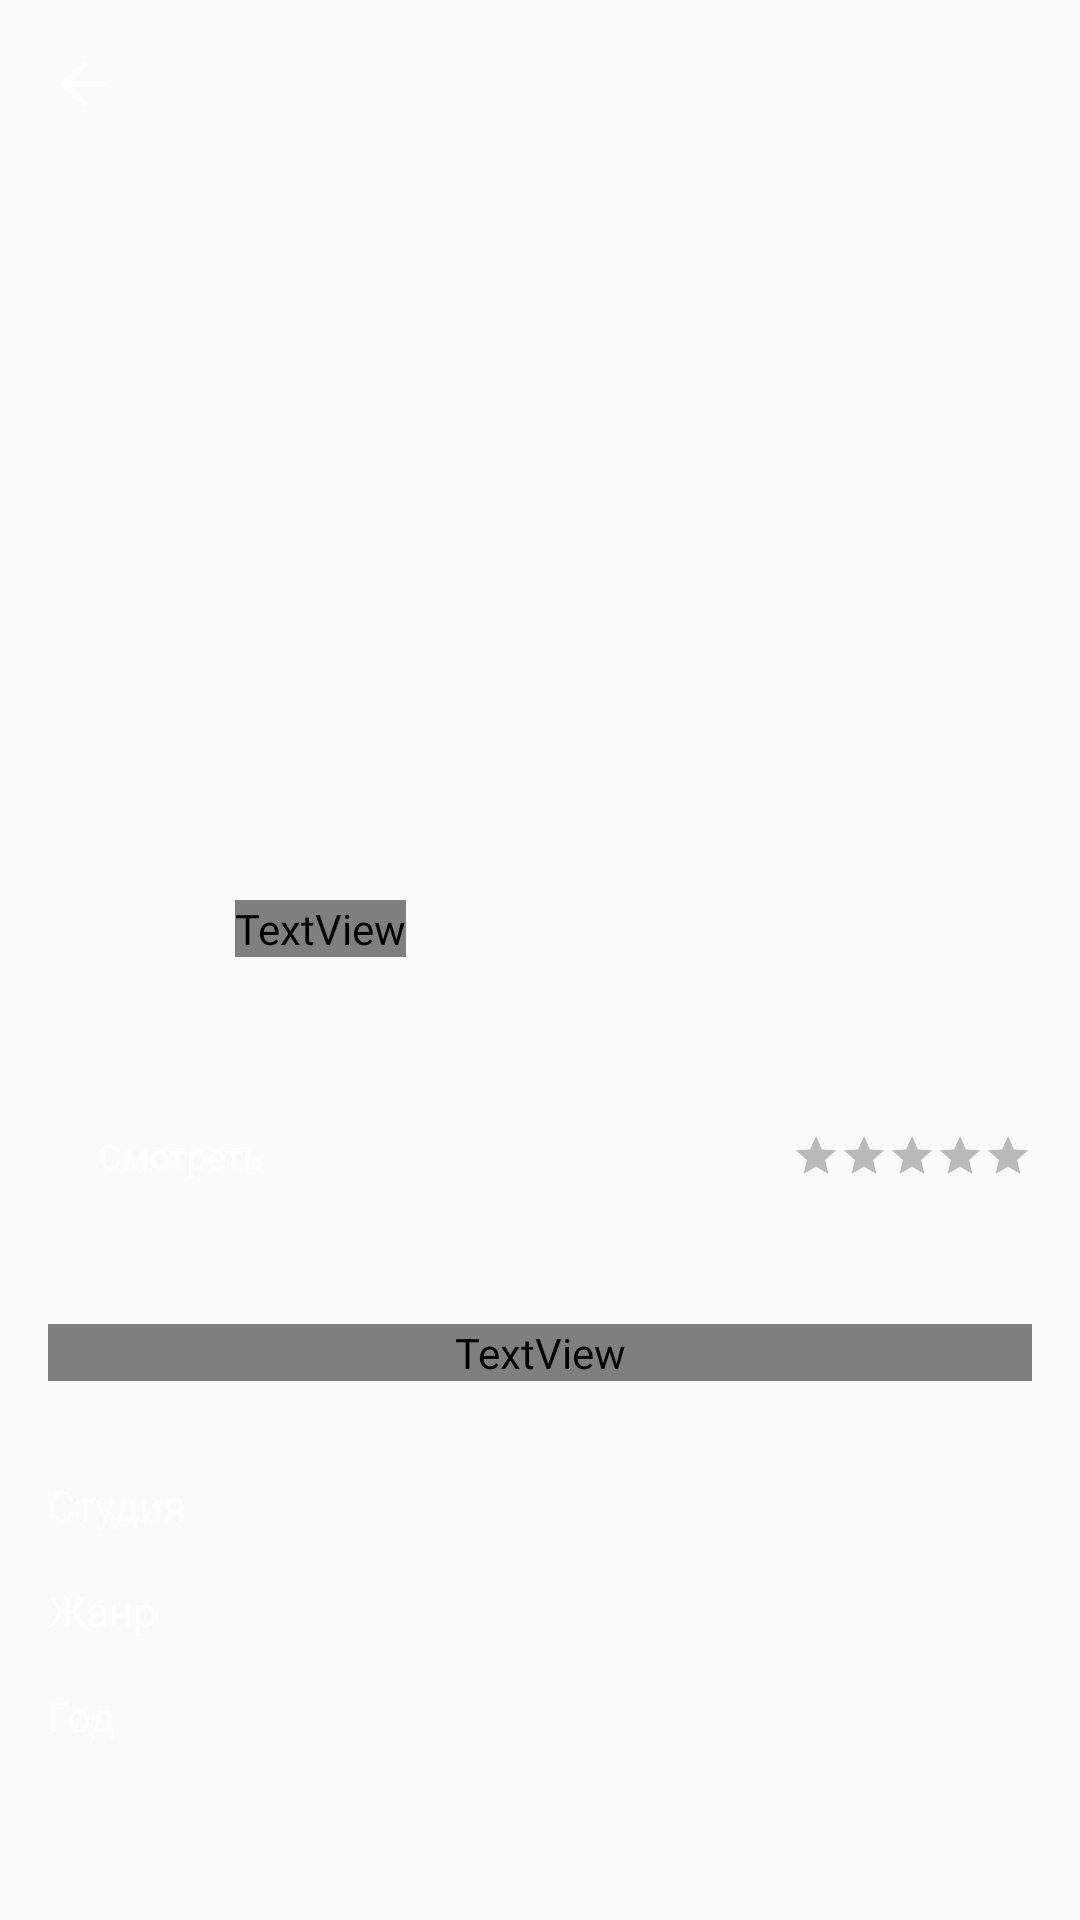

Produce the Android XML layout that renders to this screen, including the resource entries it uses.
<!-- AndroidManifest.xml: application theme AppTheme -->
<!-- res/layout/movie_details_fragment.xml -->
<androidx.coordinatorlayout.widget.CoordinatorLayout xmlns:android="http://schemas.android.com/apk/res/android"
    xmlns:app="http://schemas.android.com/apk/res-auto"
    xmlns:tools="http://schemas.android.com/tools"
    android:layout_width="match_parent"
    android:layout_height="match_parent"
    android:fitsSystemWindows="true"
    tools:context="io.vasilenko.moviedb.ui.moviedetails.MovieDetailsFragment">

    <com.google.android.material.appbar.AppBarLayout
        android:layout_width="match_parent"
        android:layout_height="@dimen/image_details_height"
        android:background="@color/blueDark"
        android:fitsSystemWindows="true">

        <com.google.android.material.appbar.CollapsingToolbarLayout
            android:layout_width="match_parent"
            android:layout_height="match_parent"
            android:fitsSystemWindows="true"
            app:contentScrim="@color/colorPrimary"
            app:layout_scrollFlags="scroll|exitUntilCollapsed"
            app:titleEnabled="false">

            <com.google.android.material.imageview.ShapeableImageView
                android:id="@+id/movieBackdropImage"
                android:layout_width="match_parent"
                android:layout_height="@dimen/image_details_height"
                android:fitsSystemWindows="true"
                android:scaleType="centerCrop"
                app:shapeAppearanceOverlay="@style/ShapeAppearanceOverlay.App.CornerBottomSize10Percent"
                tools:src="@drawable/ic_avatar" />

            <com.google.android.material.appbar.MaterialToolbar
                android:id="@+id/toolbar"
                android:layout_width="match_parent"
                android:layout_height="?attr/actionBarSize"
                android:background="@android:color/transparent"
                android:theme="@style/AppThemeOverlay_Toolbar"
                app:layout_collapseMode="pin"
                app:navigationIcon="?attr/homeAsUpIndicator" />

        </com.google.android.material.appbar.CollapsingToolbarLayout>

    </com.google.android.material.appbar.AppBarLayout>

    <androidx.core.widget.NestedScrollView
        android:layout_width="match_parent"
        android:layout_height="match_parent"
        android:background="@color/blueDark"
        android:overScrollMode="never"
        app:layout_behavior="@string/appbar_scrolling_view_behavior">

        <androidx.constraintlayout.widget.ConstraintLayout
            android:layout_width="match_parent"
            android:layout_height="match_parent">

            <androidx.constraintlayout.widget.Guideline
                android:id="@+id/content_start_guideline"
                android:layout_width="0dp"
                android:layout_height="0dp"
                android:orientation="vertical"
                app:layout_constraintGuide_begin="@dimen/material_margin_normal" />

            <androidx.constraintlayout.widget.Guideline
                android:id="@+id/content_end_guideline"
                android:layout_width="0dp"
                android:layout_height="0dp"
                android:orientation="vertical"
                app:layout_constraintGuide_end="@dimen/material_margin_normal" />

            <TextView
                android:id="@+id/movieTitle"
                style="@style/MovieTitle"
                android:layout_width="0dp"
                android:layout_height="wrap_content"
                android:layout_marginTop="@dimen/material_margin_normal"
                android:maxLines="2"
                app:layout_constraintEnd_toStartOf="@+id/favoriteCheckbox"
                app:layout_constraintHorizontal_bias="0.0"
                app:layout_constraintStart_toStartOf="@id/content_start_guideline"
                app:layout_constraintTop_toTopOf="parent"
                tools:text="Aquaman " />

            <CheckBox
                android:id="@+id/favoriteCheckbox"
                android:layout_width="@dimen/quality_size"
                android:layout_height="@dimen/quality_size"
                android:button="@drawable/favorite_checkbox_selector"
                app:layout_constraintBottom_toBottomOf="@id/movieTitle"
                app:layout_constraintEnd_toEndOf="@id/content_end_guideline"
                app:layout_constraintTop_toTopOf="@id/movieTitle" />

            <Button
                android:id="@+id/watchButton"
                android:layout_width="wrap_content"
                android:layout_height="wrap_content"
                android:layout_marginTop="@dimen/material_margin_normal"
                android:background="@drawable/button_background"
                android:text="@string/watch"
                android:textAllCaps="false"
                android:textColor="@color/white"
                android:textSize="@dimen/text_size_micro"
                app:layout_constraintStart_toStartOf="@id/content_start_guideline"
                app:layout_constraintTop_toBottomOf="@id/movieTitle" />

            <androidx.appcompat.widget.AppCompatRatingBar
                android:id="@+id/movieRating"
                style="@style/Base.Widget.AppCompat.RatingBar.Small"
                android:layout_width="wrap_content"
                android:layout_height="wrap_content"
                android:isIndicator="true"
                android:numStars="5"
                android:progressBackgroundTint="@color/colorControlNormal"
                android:stepSize="0.5"
                app:layout_constraintBottom_toBottomOf="@id/watchButton"
                app:layout_constraintEnd_toEndOf="@id/content_end_guideline"
                app:layout_constraintTop_toTopOf="@id/watchButton"
                tools:rating="5" />

            <TextView
                android:id="@+id/movieDescription"
                style="@style/MovieContentText"
                android:layout_width="0dp"
                android:layout_height="wrap_content"
                android:layout_marginTop="@dimen/material_margin_large"
                app:layout_constraintEnd_toEndOf="@id/content_end_guideline"
                app:layout_constraintStart_toStartOf="@id/content_start_guideline"
                app:layout_constraintTop_toBottomOf="@id/watchButton"
                tools:text="In 1985 Maine, lighthouse keeper Thomas Curry rescues Atlanna, the queen of the underwater nation of Atlantis, during a storm. They eventually fall in love and have a son named Arthur, who is born with the power to communicate with marine lifeforms. " />

            <androidx.recyclerview.widget.RecyclerView
                android:id="@+id/actorsRecyclerView"
                android:layout_width="0dp"
                android:layout_height="wrap_content"
                android:layout_marginTop="@dimen/material_margin_normal"
                android:orientation="horizontal"
                app:layoutManager="androidx.recyclerview.widget.LinearLayoutManager"
                app:layout_behavior="@string/appbar_scrolling_view_behavior"
                app:layout_constraintEnd_toEndOf="@id/content_end_guideline"
                app:layout_constraintStart_toStartOf="@id/content_start_guideline"
                app:layout_constraintTop_toBottomOf="@id/movieDescription"
                tools:listitem="@layout/item_actor" />

            <androidx.constraintlayout.widget.Barrier
                android:id="@+id/labelsEnd"
                android:layout_width="wrap_content"
                android:layout_height="wrap_content"
                app:barrierDirection="end"
                app:constraint_referenced_ids="studioLabel,genreLabel,yearLabel" />

            <TextView
                android:id="@+id/studioLabel"
                style="@style/Label"
                android:layout_width="wrap_content"
                android:layout_height="wrap_content"
                android:layout_marginTop="@dimen/material_margin_normal"
                android:text="@string/studio"
                app:layout_constraintEnd_toEndOf="@id/labelsEnd"
                app:layout_constraintStart_toStartOf="@id/content_start_guideline"
                app:layout_constraintTop_toBottomOf="@id/actorsRecyclerView" />

            <TextView
                android:id="@+id/studioTitle"
                style="@style/MovieContentText"
                android:layout_width="wrap_content"
                android:layout_height="wrap_content"
                android:layout_marginStart="@dimen/material_margin_normal"
                android:ellipsize="end"
                android:lines="1"
                app:layout_constrainedWidth="true"
                app:layout_constraintBaseline_toBaselineOf="@id/studioLabel"
                app:layout_constraintEnd_toEndOf="@id/content_end_guideline"
                app:layout_constraintHorizontal_bias="0"
                app:layout_constraintStart_toEndOf="@id/labelsEnd"
                tools:text="Warner Bros" />

            <TextView
                android:id="@+id/genreLabel"
                style="@style/Label"
                android:layout_width="wrap_content"
                android:layout_height="wrap_content"
                android:layout_marginTop="@dimen/material_margin_normal"
                android:text="@string/genre"
                app:layout_constraintEnd_toEndOf="@id/labelsEnd"
                app:layout_constraintHorizontal_bias="0"
                app:layout_constraintStart_toStartOf="@id/content_start_guideline"
                app:layout_constraintTop_toBottomOf="@id/studioLabel" />

            <TextView
                android:id="@+id/genreTitle"
                style="@style/MovieContentText"
                android:layout_width="wrap_content"
                android:layout_height="wrap_content"
                android:layout_marginStart="@dimen/material_margin_normal"
                android:ellipsize="end"
                android:lines="1"
                app:layout_constrainedWidth="true"
                app:layout_constraintBaseline_toBaselineOf="@id/genreLabel"
                app:layout_constraintEnd_toEndOf="@id/content_end_guideline"
                app:layout_constraintHorizontal_bias="0"
                app:layout_constraintStart_toEndOf="@id/labelsEnd"
                tools:text="Action, Adventure, Fantasy " />

            <TextView
                android:id="@+id/yearLabel"
                style="@style/Label"
                android:layout_width="wrap_content"
                android:layout_height="wrap_content"
                android:layout_marginTop="@dimen/material_margin_normal"
                android:text="@string/year"
                app:layout_constraintEnd_toEndOf="@id/labelsEnd"
                app:layout_constraintHorizontal_bias="0"
                app:layout_constraintStart_toStartOf="@id/content_start_guideline"
                app:layout_constraintTop_toBottomOf="@id/genreLabel" />

            <TextView
                android:id="@+id/yearTitle"
                style="@style/MovieContentText"
                android:layout_width="wrap_content"
                android:layout_height="wrap_content"
                android:layout_marginStart="@dimen/material_margin_normal"
                app:layout_constraintBaseline_toBaselineOf="@id/yearLabel"
                app:layout_constraintEnd_toEndOf="@id/content_end_guideline"
                app:layout_constraintHorizontal_bias="0"
                app:layout_constraintStart_toEndOf="@id/labelsEnd"
                tools:text="2018" />


        </androidx.constraintlayout.widget.ConstraintLayout>

    </androidx.core.widget.NestedScrollView>

</androidx.coordinatorlayout.widget.CoordinatorLayout>
<!-- res/layout/item_actor.xml (included above) -->
<?xml version="1.0" encoding="utf-8"?>
<androidx.constraintlayout.widget.ConstraintLayout xmlns:android="http://schemas.android.com/apk/res/android"
    xmlns:app="http://schemas.android.com/apk/res-auto"
    xmlns:tools="http://schemas.android.com/tools"
    android:layout_width="wrap_content"
    android:layout_height="wrap_content">

    <com.google.android.material.imageview.ShapeableImageView
        android:id="@+id/actorImage"
        android:layout_width="@dimen/image_actor_size"
        android:layout_height="@dimen/image_actor_size"
        android:scaleType="centerCrop"
        app:layout_constraintEnd_toEndOf="parent"
        app:layout_constraintStart_toStartOf="parent"
        app:layout_constraintTop_toTopOf="parent"
        app:shapeAppearance="@style/ShapeAppearanceOverlay.App.CornerSize50Percent"
        tools:src="@drawable/ic_avatar" />

    <TextView
        android:id="@+id/actorName"
        style="@style/MovieContentText"
        android:layout_width="0dp"
        android:layout_height="wrap_content"
        android:ellipsize="end"
        android:gravity="center"
        android:lines="2"
        android:textColor="@color/grey"
        app:layout_constraintEnd_toEndOf="@id/actorImage"
        app:layout_constraintStart_toStartOf="@id/actorImage"
        app:layout_constraintTop_toBottomOf="@id/actorImage"
        tools:text="Actor name" />

</androidx.constraintlayout.widget.ConstraintLayout>
<!-- resources referenced by this layout -->
<resources>
  <dimen name="image_actor_size">66dp</dimen>
  <dimen name="image_details_height">300dp</dimen>
  <dimen name="material_margin_large">32dp</dimen>
  <dimen name="material_margin_normal">16dp</dimen>
  <dimen name="quality_size">24dp</dimen>
  <dimen name="text_size_micro">12sp</dimen>
  <string name="genre">Жанр</string>
  <string name="studio">Студия</string>
  <string name="watch">Смотреть</string>
  <string name="year">Год</string>
  <style name="AppThemeOverlay_Toolbar" parent="ThemeOverlay.MaterialComponents.Toolbar.Primary">
          <item name="colorOnPrimary">@color/white</item>
      </style>
  <style name="Label" parent="Title">
          <item name="android:textColor">@color/white</item>
      </style>
  <style name="MovieContentText">
          <item name="android:textColor">@color/grey</item>
      </style>
  <style name="MovieTitle" parent="Title">
          <item name="android:textSize">@dimen/text_size_large</item>
          <item name="android:textStyle">bold</item>
      </style>
  <style name="ShapeAppearanceOverlay.App.CornerBottomSize10Percent" parent="">
          <item name="cornerSizeBottomLeft">10%</item>
          <item name="cornerSizeBottomRight">10%</item>
      </style>
  <style name="ShapeAppearanceOverlay.App.CornerSize50Percent" parent="">
          <item name="cornerSize">50%</item>
      </style>
  <style name="AppTheme" parent="Theme.AppCompat.Light.NoActionBar">
          
          <item name="colorPrimary">@color/colorPrimary</item>
          <item name="colorPrimaryDark">@color/colorPrimaryDark</item>
          <item name="colorAccent">@color/colorAccent</item>
          <item name="android:windowTranslucentStatus">true</item>
      </style>
  <style name="Title">
          <item name="android:textColor">@color/white</item>
      </style>
  <dimen name="text_size_large">22sp</dimen>
  <!-- not gathered from this repository: default colours our renderer supplied (Android Studio template values) -->
  <color name="white">#FFFFFFFF</color>
  <color name="colorPrimary">#FF6200EE</color>
  <color name="colorPrimaryDark">#FF3700B3</color>
  <color name="colorAccent">#FF03DAC5</color>
</resources>
